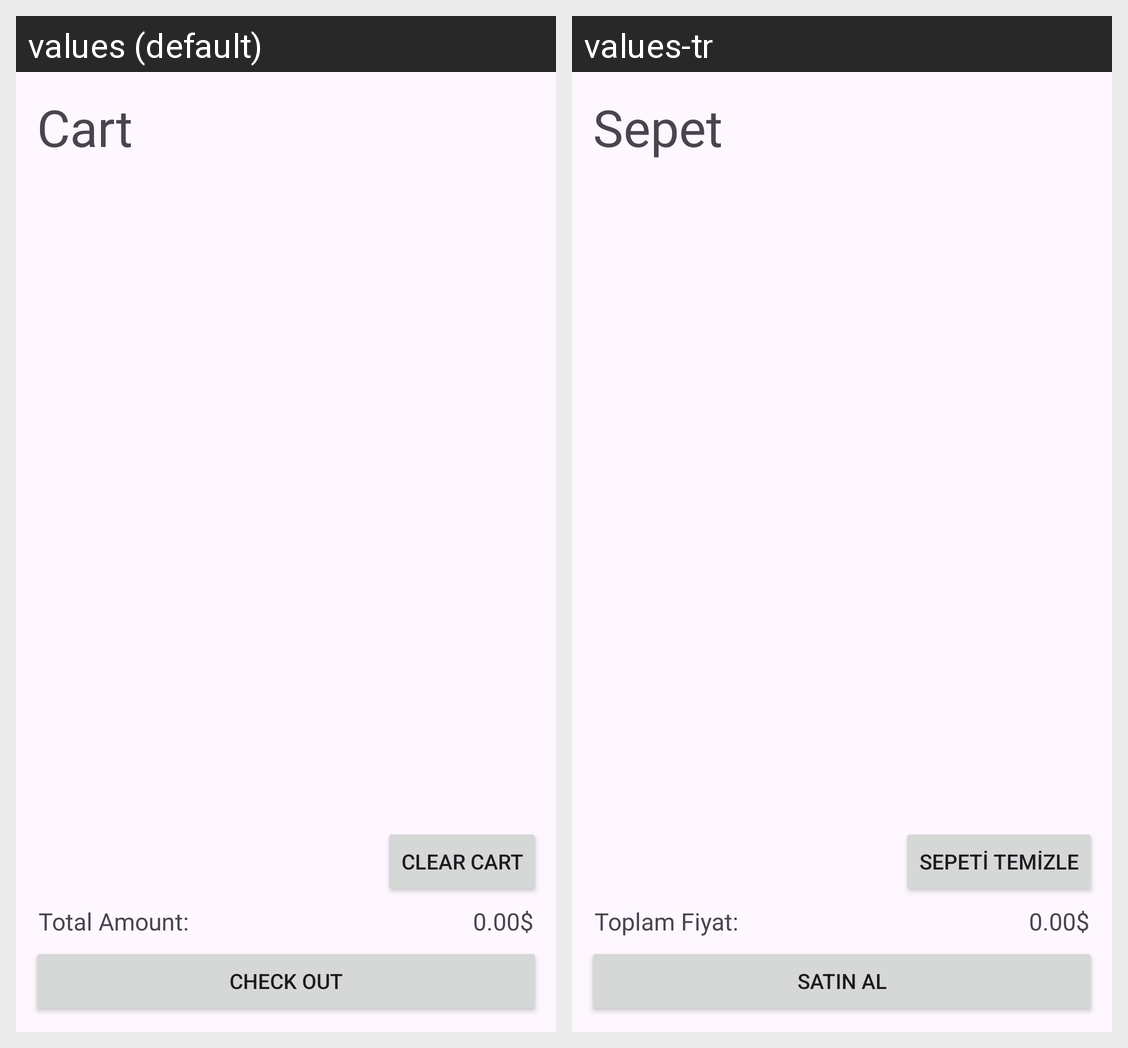

Translations of the strings shown on this Android screen, per locale in the grid:
Android screen res/layout/fragment_cart.xml rendered under 2 locales, left to right: values (default), values-tr. Device: Nexus 5 (rendered at 1080×1920; each locale shown at half size, 540×960, under a caption strip naming it); theme Base.Theme.CyberNexus.
Strings drawn on this screen, with the default value and each locale's value (text and hints the layout hard-codes, and strings that could not be matched under every locale, appear in the picture but are not listed):

cart
  values: Cart
  values-tr: Sepet

clear_cart
  values: Clear Cart
  values-tr: Sepeti Temizle

total_amount
  values: Total Amount:
  values-tr: Toplam Fiyat:

price
  values: 0.00$
  values-tr: 0.00$

check_out
  values: Check Out
  values-tr: Satın Al
